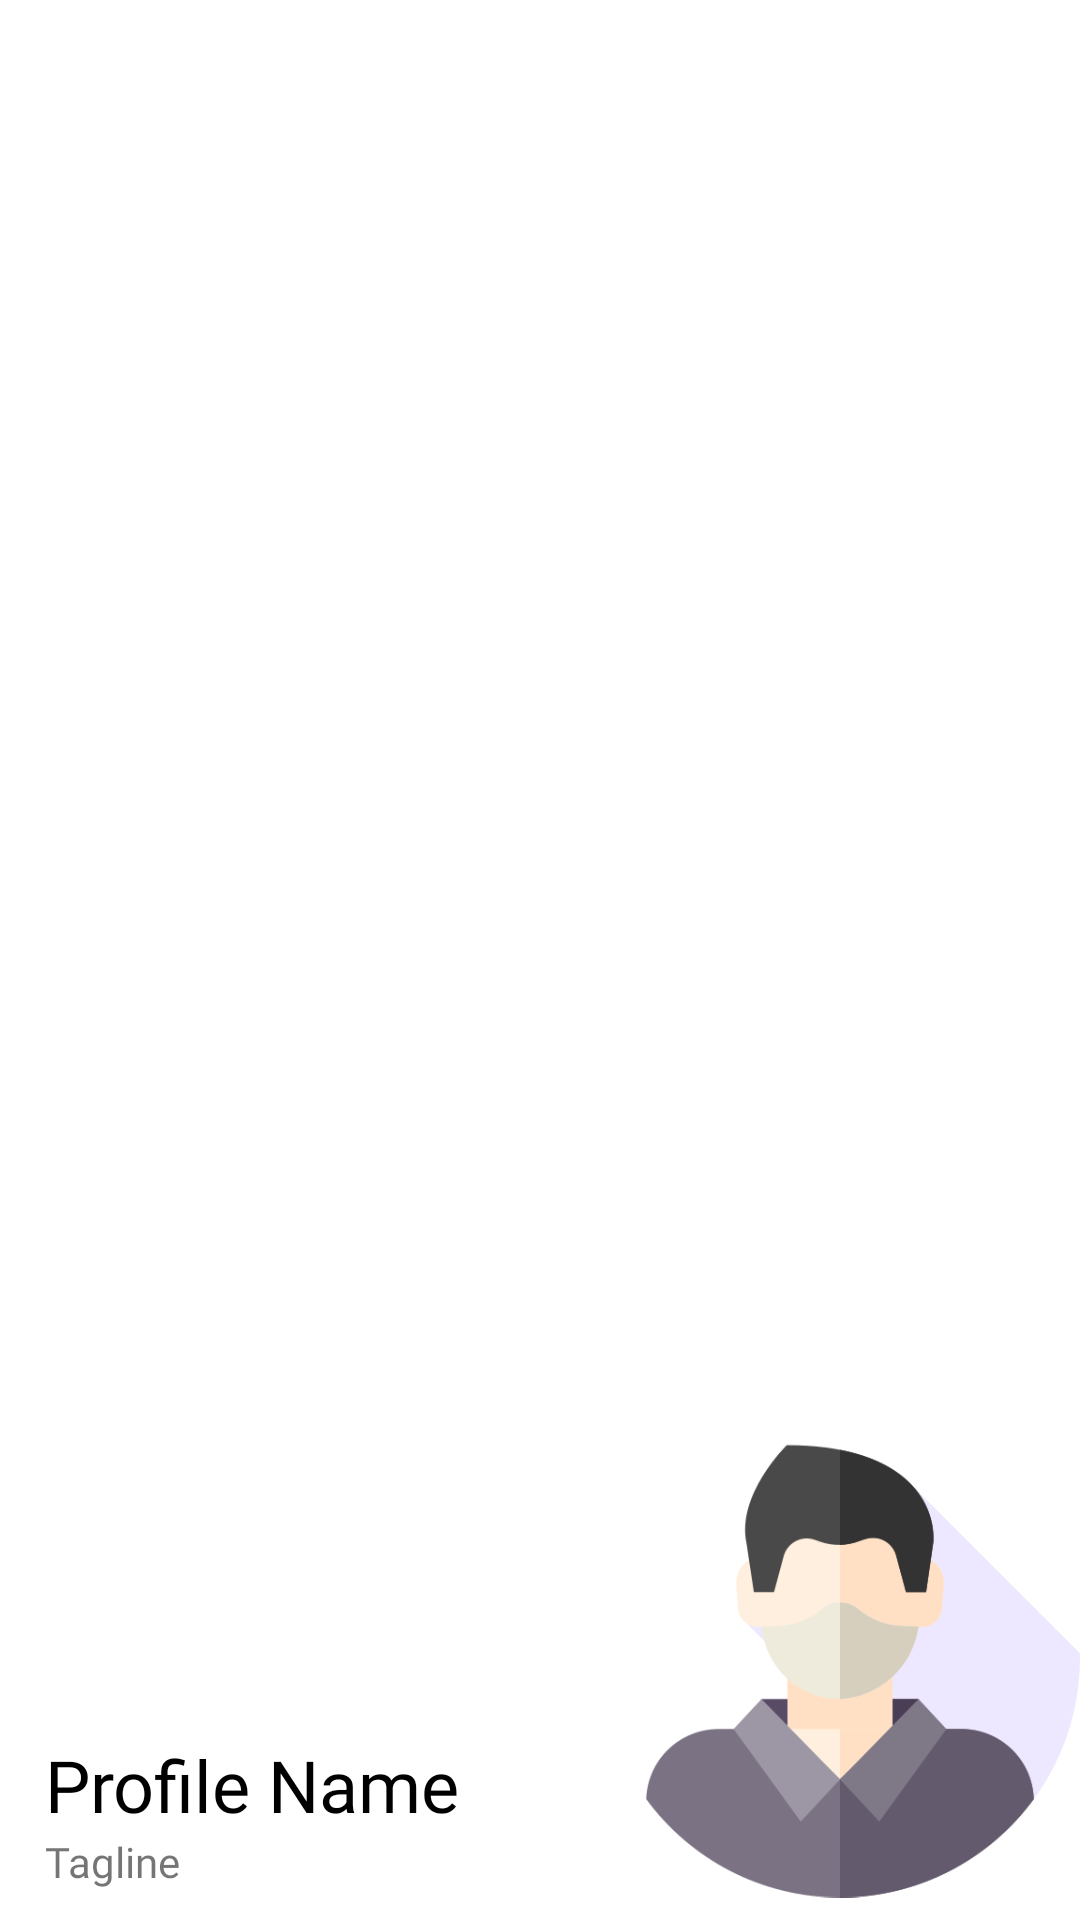

Reconstruct the res/layout file that produces this screen, plus the resources it refers to.
<!-- AndroidManifest.xml: application theme AppTheme -->
<!-- res/layout/menu_header.xml -->
<?xml version="1.0" encoding="utf-8"?>
<RelativeLayout xmlns:android="http://schemas.android.com/apk/res/android"
    android:layout_width="match_parent"
    android:layout_height="200dp"
    android:background="#ffffff"
    android:paddingLeft="15dp">

    <TextView
        android:id="@+id/menu_slogan"
        android:layout_alignParentBottom="true"
        android:layout_height="wrap_content"
        android:layout_marginBottom="10dp"
        android:layout_width="wrap_content"
        android:text="Tagline"
        android:fontFamily="@font/montserrat"/>
    <TextView
        android:fontFamily="@font/montserrat"
        android:id="@+id/app_name"
        android:layout_above="@id/menu_slogan"
        android:layout_height="wrap_content"
        android:layout_width="wrap_content"
        android:text="Profile Name"
        android:textColor="#000000"
        android:textSize="24sp" />
    <ImageView
        android:layout_alignParentBottom="true"
        android:layout_alignParentRight="true"
        android:layout_height="175dp"
        android:layout_width="160dp"
        android:src="@drawable/profile" />
</RelativeLayout>
<!-- resources referenced by this layout -->
<resources>
  <!-- drawable profile: png bitmap (drawable-v24, 27881 bytes) -->
  <style name="AppTheme" parent="Theme.AppCompat.Light.NoActionBar">
          
          <item name="colorPrimary">
              @color/colorPrimary</item>
          <item name="colorPrimaryDark">
              @color/colorPrimaryDark</item>
          <item name="colorAccent">
              @color/colorAccent</item>
          <item name="android:windowContentTransitions">true</item>
  
      </style>
  <color name="colorPrimary">#FA6C3C</color>
  <color name="colorPrimaryDark">#FA6C3C</color>
  <color name="colorAccent">#FA6C3C</color>
</resources>
